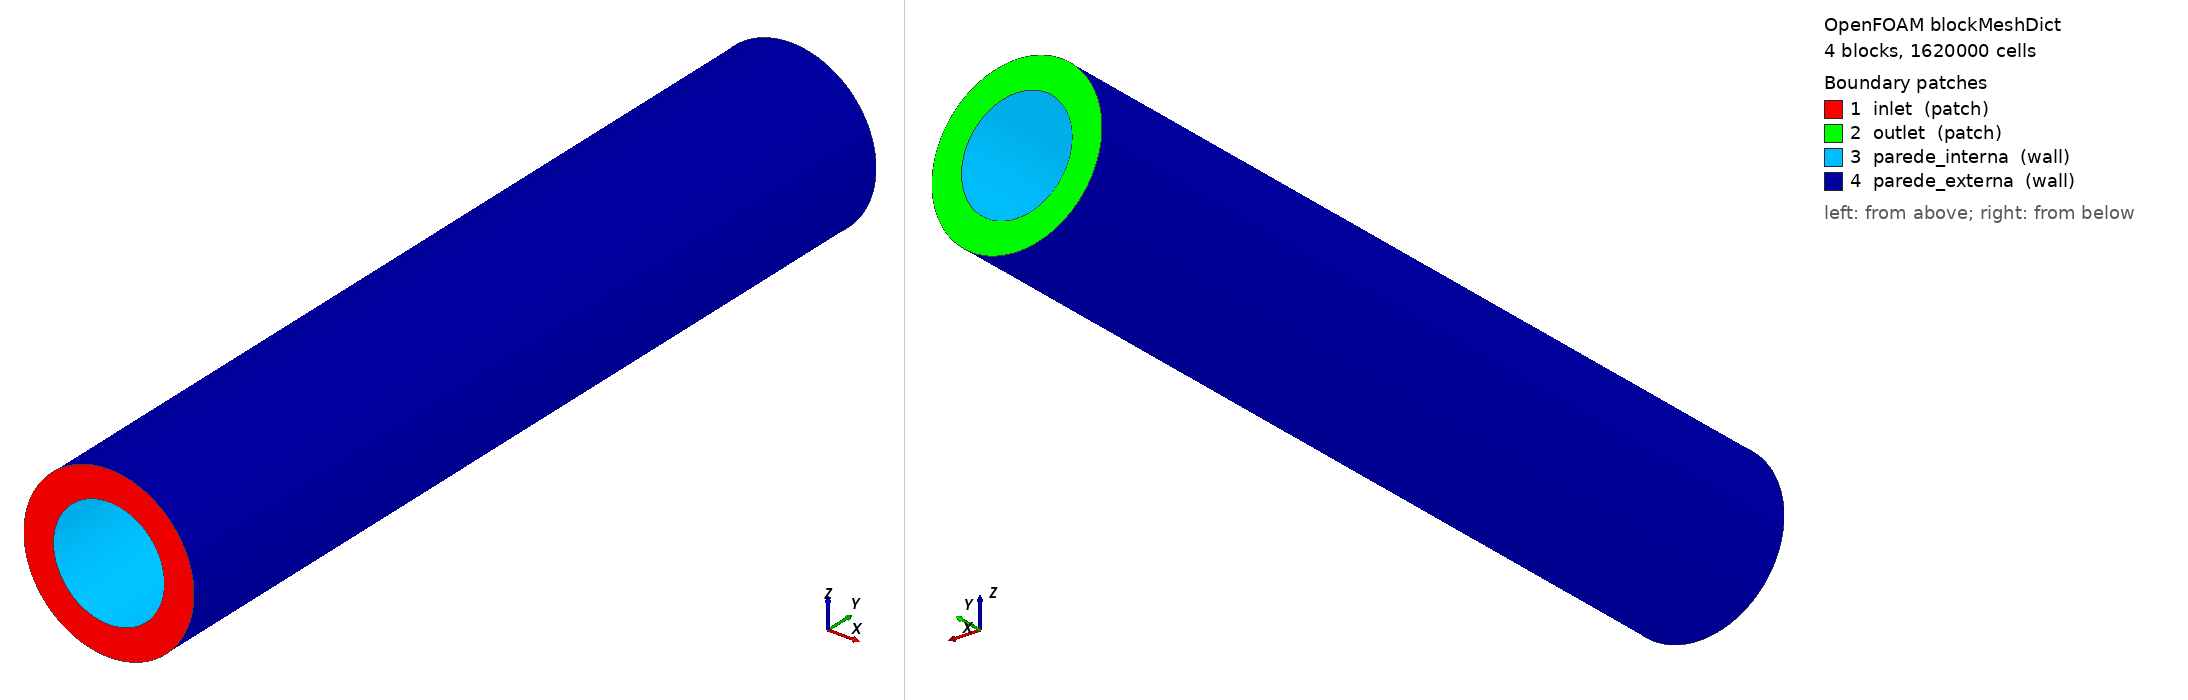

OpenFOAM case: the mesh blockMesh builds from blockMeshDict, 4 block(s), 1620000 cells. Boundary patches (legend numbers): 1 inlet (patch), 2 outlet (patch), 3 parede_interna (wall), 4 parede_externa (wall). Left view from above one corner, right view from below the opposite corner. Boundary conditions: 15 field file(s) under 0/ or 0.orig/; 4 of 4 drawn patches have an entry in a shipped field file.

=== system/blockMeshDict ===
/*--------------------------------*- C++ -*----------------------------------*\
| =========                 |                                                 |
| \\      /  F ield         | OpenFOAM: The Open Source CFD Toolbox           |
|  \\    /   O peration     | Version:  2312                                  |
|   \\  /    A nd           | Website:  www.openfoam.com                      |
\*---------------------------------------------------------------------------*/
FoamFile
{
    version     2.0;
    format      ascii;
    class       dictionary;
    object      blockMeshDict;
}
// * * * * * * * * * * * * * * * * * * * * * * * * * * * * * * * * * * * * * //

scale 1;

// =========================================================================
// PARÂMETROS GEOMÉTRICOS (Ajuste aqui se necessário)
// =========================================================================
rIn      0.0375;                      // Raio interno [m]
rOut     0.0575;                      // Raio externo [m]
yMin    -0.3;                         // Entrada em Y [m]
yMax     0.3;                         // Saída em Y [m]

// Pontos médios trigonométricos para os arcos de 45 graus
rInMid   #calc "$rIn * 0.707106781";
rOutMid  #calc "$rOut * 0.707106781";
rInMidN  #calc "-1.0 * $rInMid";
rOutMidN #calc "-1.0 * $rOutMid";

rInN     #calc "-1.0 * $rIn";
rOutN    #calc "-1.0 * $rOut";

// =========================================================================
// DISCRETIZAÇÃO DA MALHA (Facilita o estudo de convergência de malha)
// =========================================================================
nAzim    75;    // Células por quadrante (Total perimetral = 80)
nRad     30;    // Células no gap radial (entre rIn e rOut)
nAxial  180;    // Células ao longo do duto (eixo Y)

vertices
(
    // --- Plano Y = yMin (-2.5) ---
    ( $rIn   $yMin  0       ) // 0
    ( 0      $yMin  $rIn    ) // 1
    ( $rInN  $yMin  0       ) // 2
    ( 0      $yMin  $rInN   ) // 3

    ( $rOut  $yMin  0       ) // 4
    ( 0      $yMin  $rOut   ) // 5
    ( $rOutN $yMin  0       ) // 6
    ( 0      $yMin  $rOutN  ) // 7

    // --- Plano Y = yMax (+2.5) ---
    ( $rIn   $yMax  0       ) // 8
    ( 0      $yMax  $rIn    ) // 9
    ( $rInN  $yMax  0       ) // 10
    ( 0      $yMax  $rInN   ) // 11

    ( $rOut  $yMax  0       ) // 12
    ( 0      $yMax  $rOut   ) // 13
    ( $rOutN $yMax  0       ) // 14
    ( 0      $yMax  $rOutN  ) // 15
);

blocks
(
    // Quadrante 1 (0 a 90 deg)
    hex (0 1 5 4 8 9 13 12) ($nAzim $nRad $nAxial) simpleGrading (1 1 1)

    // Quadrante 2 (90 a 180 deg)
    hex (1 2 6 5 9 10 14 13) ($nAzim $nRad $nAxial) simpleGrading (1 1 1)

    // Quadrante 3 (180 a 270 deg)
    hex (2 3 7 6 10 11 15 14) ($nAzim $nRad $nAxial) simpleGrading (1 1 1)

    // Quadrante 4 (270 a 360 deg)
    hex (3 0 4 7 11 8 12 15) ($nAzim $nRad $nAxial) simpleGrading (1 1 1)
);

edges
(
    // Arcos no plano Y = yMin
    arc 0 1 ($rInMid   $yMin $rInMid)
    arc 1 2 ($rInMidN  $yMin $rInMid)
    arc 2 3 ($rInMidN  $yMin $rInMidN)
    arc 3 0 ($rInMid   $yMin $rInMidN)

    arc 4 5 ($rOutMid  $yMin $rOutMid)
    arc 5 6 ($rOutMidN $yMin $rOutMid)
    arc 6 7 ($rOutMidN $yMin $rOutMidN)
    arc 7 4 ($rOutMid  $yMin $rOutMidN)

    // Arcos no plano Y = yMax
    arc 8 9   ($rInMid   $yMax $rInMid)
    arc 9 10  ($rInMidN  $yMax $rInMid)
    arc 10 11 ($rInMidN  $yMax $rInMidN)
    arc 11 8  ($rInMid   $yMax $rInMidN)

    arc 12 13 ($rOutMid  $yMax $rOutMid)
    arc 13 14 ($rOutMidN $yMax $rOutMid)
    arc 14 15 ($rOutMidN $yMax $rOutMidN)
    arc 15 12 ($rOutMid  $yMax $rOutMidN)
);

boundary
(
    inlet
    {
        type patch;
        faces
        (
            (0 4 5 1)
            (1 5 6 2)
            (2 6 7 3)
            (3 7 4 0)
        );
    }

    outlet
    {
        type patch;
        faces
        (
            (8 9 13 12)
            (9 10 14 13)
            (10 11 15 14)
            (11 8 12 15)
        );
    }

    parede_interna
    {
        type wall;
        faces
        (
            (0 1 9 8)
            (1 2 10 9)
            (2 3 11 10)
            (3 0 8 11)
        );
    }

    parede_externa
    {
        type wall;
        faces
        (
            (4 12 13 5)
            (5 13 14 6)
            (6 14 15 7)
            (7 15 12 4)
        );
    }
);

// ************************************************************************* //

=== system/controlDict ===
/*--------------------------------*- C++ -*----------------------------------*\
| =========                 |                                                 |
| \\      /  F ield         | OpenFOAM: The Open Source CFD Toolbox           |
|  \\    /   O peration     | Version:  2312                                  |
|   \\  /    A nd           | Website:  www.openfoam.com                      |
|    \\/     M anipulation  |                                                 |
\*---------------------------------------------------------------------------*/
// * * * * * * * * * * * * * * * * * * * * * * * * * * * * * * * * * * * * * //
FoamFile
{
    version         2;
    format          ascii;
    class           dictionary;
    object          controlDict;
}

application     interIsoFoam;

startFrom       latestTime;

startTime       0;

stopAt          endTime;

endTime         6;

deltaT          0.0001;

writeControl    runTime;

writeInterval   0.25;

purgeWrite      0;

writeFormat     ascii;

writePrecision  6;

writeCompression off;

timeFormat      general;

timePrecision   16;

adjustTimeStep  yes;

maxCo           0.7;

maxAlphaCo      0.5;

maxDeltaT       0.005;


libs            ( );

functions
{


    atritoPonderado
    {
        type            surfaceFieldValue;
        libs            (fieldFunctionObjects);

        fields          (wallShearStress);
        operation       weightedAreaAverage;
        weightField     alpha.oil;          // <-- faltava

        regionType      patch;
        name            parede_externa;

        writeControl    writeTime;
        writeFields     false;
        log             true;
    }
    atritoExterno
    {
        type            surfaceFieldValue;
        libs            (fieldFunctionObjects);

        fields          (wallShearStress);
        operation       weightedAreaAverage;
        weightField     alpha.oil;          // <-- faltava

        regionType      patch;
        name            parede_externa;

        writeControl    writeTime;
        writeFields     false;
        log             true;
    }
    atritoInterno
    {
        type            surfaceFieldValue;
        libs            (fieldFunctionObjects);

        fields          (wallShearStress);
        operation       weightedAreaAverage;
        weightField     alpha.oil;          // <-- faltava

        regionType      patch;
        name            parede_interna;

        writeControl    writeTime;
        writeFields     false;
        log             true;
    }
    
    areaOleoExterna
    {
        type            surfaceFieldValue;
        libs            ( fieldFunctionObjects );
        fields          ( alpha.oil );
        operation       areaIntegrate;
        regionType      patch;
        name            parede_externa;
        writeControl    writeTime;
        writeFields     false;
        log             true;
    }

    areaOleoInterno
    {
        type            surfaceFieldValue;
        libs            ( fieldFunctionObjects );
        fields          ( alpha.oil );
        operation       areaIntegrate;
        regionType      patch;
        name            parede_interna;
        writeControl    writeTime;
        writeFields     false;
        log             true;
    }

    velocidadePonderada
    {
        type            surfaceFieldValue;
        libs            (fieldFunctionObjects);

        fields          (U);
        operation       weightedAreaAverage;
        weightField     alpha.oil;          // pondera pelo óleo no plano

        regionType      sampledSurface;
        name            planoVelocidadeMeio;

        sampledSurfaceDict
        {
            type            cuttingPlane;
            planeType       pointAndNormal;
            pointAndNormalDict
            {
                point   (0 0 0);
                normal  (0 1 0);
            }
            interpolate     true;
        }

        writeControl    writeTime;
        writeFields     false;
        log             true;
    }

    
    // --- 1. ATRITO NAS PAREDES (Wall Shear Stress) ---
    // Calcula a tensão de corte em todas as paredes
    wallShear
    {
        type            wallShearStress;
        libs            (fieldFunctionObjects);

        writeControl    writeTime;
        writeFields     true;

        patches         (parede_interna parede_externa);
    }

    // Calcula a média da tensão de corte na parede externa
    atritoParedeExterna
    {
        type            surfaceFieldValue;
        libs            (fieldFunctionObjects);

        fields          (wallShearStress);
        operation       areaAverage;

        regionType      patch;
        name            parede_externa;

        writeControl    writeTime;
        writeFields     false;

        log             true;
    }



    // --- 2. VELOCIDADE MÉDIA NO CENTRO DO TUBO ANULAR ---
    velocidadeMediaMeio
    {
        type            surfaceFieldValue;
        libs            (fieldFunctionObjects);

        fields          (U);
        operation       areaAverage;

        regionType      sampledSurface;
        name            planoVelocidadeMeio;

        sampledSurfaceDict
        {
            type            cuttingPlane;
            planeType       pointAndNormal;

            pointAndNormalDict
            {
                point       (0 0 0);
                normal      (0 1 0);
            }
            interpolate     true;
        }
        writeControl    writeTime;
        writeFields     false;
        log             true;
    }

    // --- 3. FRAÇÃO VOLUMÉTRICA MÉDIA (ALTURA EQUIVALENTE) ---
    // O seu volumeOleo já calcula o volume integrado.
    // A altura/fração média é dada por: phi = volumeOleoTQ18 / V_total
    volumeOleo
    {
        type            volFieldValue;
        libs            (fieldFunctionObjects);
        fields          (alpha.oil);
        operation       volIntegrate;
        writeControl    writeTime;
        writeFields     false;
        log             true;
    }

    sampling
    {
        type            sets;
        libs            ( sampling );
        writeControl    writeTime;
        interpolationScheme cellPoint;
        setFormat       csv;
        fields          ( alpha.oil U );
        sets
        {
            perfil_meio
            {
                type            uniform;
                axis            z;
                start           ( 0 0 -0.0575 );
                end             ( 0 0 0.0575 );
                nPoints         100;
            }
            perfil_saida
            {
                type            uniform;
                axis            z;
                start           ( 0 0.3 -0.0575 );
                end             ( 0 0.3 0.0575 );
                nPoints         100;
            }
            perfil_vertical_debug
            {
                type            polyLine;
                axis            z;
                points          ( ( 0 0 -0.0575 ) ( 0 0 0.0575 ) );
                nPoints         200;
            }
            perfil_lateral_esquerdo
            {
                type        uniform;
                axis        z;
                start       (-0.0475 0 -0.0575);
                end         (-0.0475 0  0.0575);
                nPoints     200;
            }
        }
    }


    QOleoMeio
    {
        type            surfaceFieldValue;
        libs            (fieldFunctionObjects);

        regionType      sampledSurface;
        name            plano_meio;

        operation       weightedAreaIntegrate;
        fields          ( U );
        weightField     alpha.oil;

        sampledSurfaceDict
        {
            type            cuttingPlane;
            planeType       pointAndNormal;

            pointAndNormalDict
            {
                point       (0 0 0);
                normal      (0 1 0);
            }

            interpolate     true;
        }

        writeControl    writeTime;
        writeFields     false;
        log             true;
    }
    areaOleoMeio
    {
        type            surfaceFieldValue;
        libs            ( fieldFunctionObjects );
        fields          ( alpha.oil );
        operation       areaIntegrate;
        regionType      sampledSurface;
        name            planoOleoMeio;
        sampledSurfaceDict
        {
            type            cuttingPlane;
            planeType       pointAndNormal;
            pointAndNormalDict
            {
                point           ( 0 0 0 );
                normal          ( 0 1 0 );
            }
            interpolate     true;
        }
        writeControl    writeTime;
        writeFields     false;
        log             true;
    }
    QOleoInlet
    {
        type            surfaceFieldValue;
        libs            ( fieldFunctionObjects );
        fields          ( phi );
        operation       weightedSum;
        weightField     alpha.oil;
        regionType      patch;
        name            inlet_oil;
        writeControl    writeTime;
        writeFields     false;
        log             true;
    }
    QOleoOutlet
    {
        type            surfaceFieldValue;
        libs            ( fieldFunctionObjects );
        fields          ( phi );
        operation       weightedSum;
        weightField     alpha.oil;
        regionType      patch;
        name            outlet;
        writeControl    writeTime;
        writeFields     false;
        log             true;
    }
    areaOleoSaida
    {
        type            surfaceFieldValue;
        libs            ( fieldFunctionObjects );
        fields          ( alpha.oil );
        operation       areaIntegrate;
        regionType      sampledSurface;
        name            planoOleoSaida;
        sampledSurfaceDict
        {
            type            cuttingPlane;
            planeType       pointAndNormal;
            pointAndNormalDict
            {
                point           ( 0 0.3 0 );
                normal          ( 0 1 0 );
            }
            interpolate     true;
        }
        writeControl    writeTime;
        writeFields     false;
        log             true;
    }
    areaOleoInlet
    {
        type            surfaceFieldValue;
        libs            ( fieldFunctionObjects );
        fields          ( alpha.oil );
        operation       areaIntegrate;
        regionType      patch;
        name            inlet_oil;
        writeControl    writeTime;
        writeFields     false;
        log             true;
    }

    QOleoInletAir
    {
        type            surfaceFieldValue;
        libs            (fieldFunctionObjects);

        regionType      patch;
        name            inlet_air;

        operation       weightedSum;
        fields          (phi);
        weightField     alpha.oil;

        writeControl    writeTime;
        writeFields     false;
        log             true;
    }



}


// ************************************************************************* //


=== 0.orig/U ===
/*--------------------------------*- C++ -*----------------------------------*\
| =========                 |                                                 |
| \\      /  F ield         | OpenFOAM: The Open Source CFD Toolbox           |
|  \\    /   O peration     | Version:  v2312                                 |
|   \\  /    A nd           | Website:  www.openfoam.com                      |
|    \\/     M anipulation  |                                                 |
\*---------------------------------------------------------------------------*/
FoamFile
{
    version     2.0;
    format      ascii;
    class       volVectorField;
    object      U;
}
// ************************************************************************* //

// Q = 20.00 L/min | h_L = 19.345 mm | V = 0.2891 m/s

dimensions      [0 1 -1 0 0 0 0];
internalField   uniform (0 0 0);

boundaryField
{
    outlet
    {
        type            pressureInletOutletVelocity;
        value           $internalField;
    }

    parede_interna
    {
        type            noSlip;
    }

    parede_externa
    {
        type            noSlip;
    }
    inlet_oil
    {
        type            fixedValue;
        value           uniform (0 0.2891 0);
    }
    inlet_air
    {
        type            pressureInletOutletVelocity;
        value           uniform (0 0 0);
    }

}


=== 0.orig/alpha.oil ===
/*--------------------------------*- C++ -*----------------------------------*\
| =========                 |                                                 |
| \\      /  F ield         | OpenFOAM: The Open Source CFD Toolbox           |
|  \\    /   O peration     | Version:  v2312                                 |
|   \\  /    A nd           | Website:  www.openfoam.com                      |
|    \\/     M anipulation  |                                                 |
\*---------------------------------------------------------------------------*/
FoamFile
{
    version     2.0;
    format      ascii;
    class       volScalarField;
    object      alpha.oil;
}
// ************************************************************************* //

dimensions      [0 0 0 0 0 0 0];
internalField   uniform 0;

boundaryField
{

    outlet
    {
        type            inletOutlet;
        inletValue      uniform 0;
        value           $internalField;
    }

    parede_interna
    {
        type            zeroGradient;
    }

    parede_externa
    {
        type            zeroGradient;
    }
    inlet_oil
    {
        type            fixedValue;
        value           uniform 1;
    }
    inlet_air
    {
        type            inletOutlet;
        inletValue      uniform 0;
        value           uniform 0;
    }
}


=== 0.orig/alpha.water ===
/*--------------------------------*- C++ -*----------------------------------*\
| =========                 |                                                 |
| \\      /  F ield         | OpenFOAM: The Open Source CFD Toolbox           |
|  \\    /   O peration     | Version:  2312                                  |
|   \\  /    A nd           | Website:  www.openfoam.com                      |
|    \\/     M anipulation  |                                                 |
\*---------------------------------------------------------------------------*/
FoamFile
{
    version     2.0;
    format      ascii;
    class       volScalarField;
    object      alpha.water;
}
// * * * * * * * * * * * * * * * * * * * * * * * * * * * * * * * * * * * * * //

dimensions      [0 0 0 0 0 0 0];

internalField   uniform 0; // Tubo começa cheio de ar

boundaryField
{
    inlet
    {
        type            fixedValue;
        value           uniform 0.5;      // água entra 
    }

    outlet
    {
        type            zeroGradient;
    }

    tubo
    {
        // Parede do duto: a água "gruda" na parede (adesão)
        type            zeroGradient;
    }

    baseBox
    {
        type            zeroGradient;
    }
}

=== 0.orig/k ===
/*--------------------------------*- C++ -*----------------------------------*\
| =========                 |                                                 |
| \\      /  F ield         | OpenFOAM: The Open Source CFD Toolbox           |
|  \\    /   O peration     | Version:  2312                                  |
|   \\  /    A nd           | Website:  www.openfoam.com                      |
|    \\/     M anipulation  |                                                 |
\*---------------------------------------------------------------------------*/
FoamFile
{
    version     2.0;
    format      ascii;
    class       volScalarField;
    object      k;
}
dimensions      [0 2 -2 0 0 0 0];
internalField   uniform 0.00015; // Valor inicial baixo

boundaryField
{

    outlet
    {
        type            zeroGradient;
    }
    parede_interna
    {
        type            zeroGradient;
    }
    parede_externa
    {
        type            zeroGradient;
    }
    inlet_oil
    {
        type            zeroGradient;
    }
    inlet_air
    {
        type            zeroGradient;
    }
}

=== 0.orig/nut ===
/*--------------------------------*- C++ -*----------------------------------*\
| =========                 |                                                 |
| \\      /  F ield         | OpenFOAM: The Open Source CFD Toolbox           |
|  \\    /   O peration     | Version:  2312                                  |
|   \\  /    A nd           | Website:  www.openfoam.com                      |
|    \\/     M anipulation  |                                                 |
\*---------------------------------------------------------------------------*/
FoamFile
{
    version     2.0;
    format      ascii;
    class       volScalarField;
    object      nut;
}
dimensions      [0 2 -1 0 0 0 0];
internalField   uniform 0;

boundaryField
{
    outlet
    {
          type            zeroGradient;
    }
    parede_interna
    {
          type            zeroGradient;
    }
    parede_externa
    {
          type            zeroGradient;
    }
    inlet_oil
    {
        type            zeroGradient;
    }
    inlet_air
    {
        type            zeroGradient;
    }
}

=== 0.orig/omega ===
/*--------------------------------*- C++ -*----------------------------------*\
| =========                 |                                                 |
| \\      /  F ield         | OpenFOAM: The Open Source CFD Toolbox           |
|  \\    /   O peration     | Version:  2312                                  |
|   \\  /    A nd           | Website:  www.openfoam.com                      |
|    \\/     M anipulation  |                                                 |
\*---------------------------------------------------------------------------*/
FoamFile
{
    version     2.0;
    format      ascii;
    class       volScalarField;
    object      omega;
}
dimensions      [0 0 -1 0 0 0 0];
internalField   uniform 1.8;

boundaryField
{
    inlet
    {
        type            fixedValue;
        value           uniform 1.8;
    }
    outlet
    {
        type            zeroGradient;
    }
    tubo
    {
        type            omegaWallFunction; // Wall function específica
        value           uniform 1.8;
    }
    baseBox
    {
        type            omegaWallFunction;
        value           uniform 1.8;
    }
}

=== 0.orig/p_rgh ===
/*--------------------------------*- C++ -*----------------------------------*\
| =========                 |                                                 |
| \\      /  F ield         | OpenFOAM: The Open Source CFD Toolbox           |
|  \\    /   O peration     | Version:  2312                                  |
|   \\  /    A nd           | Website:  www.openfoam.com                      |
|    \\/     M anipulation  |                                                 |
\*---------------------------------------------------------------------------*/
FoamFile
{
    version     2.0;
    format      ascii;
    class       volScalarField;
    object      p_rgh;
}
// * * * * * * * * * * * * * * * * * * * * * * * * * * * * * * * * * * * * * //

dimensions      [1 -1 -2 0 0 0 0];

internalField   uniform 0;

boundaryField
{
    outlet
    {
        type            prghPressure;
        p               uniform 0;
        value           $internalField;
    }

    parede_interna
    {
        type            fixedFluxPressure;
        value           uniform 0;
    }

    parede_externa
    {
        type            fixedFluxPressure;
        value           uniform 0;
    }

    inlet_oil
    {
        type            fixedFluxPressure;
        value           uniform 0;
    }

    inlet_air
    {
        type            totalPressure;
        p0              uniform 0;
        value           uniform 0;
    }
}

=== 0/U ===
/*--------------------------------*- C++ -*----------------------------------*\
| =========                 |                                                 |
| \\      /  F ield         | OpenFOAM: The Open Source CFD Toolbox           |
|  \\    /   O peration     | Version:  v2312                                 |
|   \\  /    A nd           | Website:  www.openfoam.com                      |
|    \\/     M anipulation  |                                                 |
\*---------------------------------------------------------------------------*/
FoamFile
{
    version     2.0;
    format      ascii;
    class       volVectorField;
    object      U;
}
// ************************************************************************* //

// Q = 10.00 L/min | h_L = 15.671 mm | V = 0.1961 m/s

dimensions      [0 1 -1 0 0 0 0];
internalField   uniform (0 0 0);

boundaryField
{
    outlet
    {
        type            pressureInletOutletVelocity;
        value           $internalField;
    }

    parede_interna
    {
        type            noSlip;
    }

    parede_externa
    {
        type            noSlip;
    }
    inlet_oil
    {
        type            fixedValue;
        value           uniform (0 0.1961 0);
    }
    inlet_air
    {
        type            pressureInletOutletVelocity;
        value           uniform (0 0 0);
    }

}


=== 0/alpha.oil ===
/*--------------------------------*- C++ -*----------------------------------*\
| =========                 |                                                 |
| \\      /  F ield         | OpenFOAM: The Open Source CFD Toolbox           |
|  \\    /   O peration     | Version:  v2312                                 |
|   \\  /    A nd           | Website:  www.openfoam.com                      |
|    \\/     M anipulation  |                                                 |
\*---------------------------------------------------------------------------*/
FoamFile
{
    version     2.0;
    format      ascii;
    class       volScalarField;
    object      alpha.oil;
}
// ************************************************************************* //

// Q = 10.00 L/min | h_L = 15.671 mm

dimensions      [0 0 0 0 0 0 0];
internalField   uniform 0;

boundaryField
{

    outlet
    {
        type            inletOutlet;
        inletValue      uniform 0;
        value           $internalField;
    }

    parede_interna
    {
        type            zeroGradient;
    }

    parede_externa
    {
        type            zeroGradient;
    }
    inlet_oil
    {
        type            fixedValue;
        value           uniform 1;
    }
    inlet_air
    {
        type            inletOutlet;
        inletValue      uniform 0;
        value           uniform 0;
    }
}


=== 0/alpha.water ===
/*--------------------------------*- C++ -*----------------------------------*\
| =========                 |                                                 |
| \\      /  F ield         | OpenFOAM: The Open Source CFD Toolbox           |
|  \\    /   O peration     | Version:  2312                                  |
|   \\  /    A nd           | Website:  www.openfoam.com                      |
|    \\/     M anipulation  |                                                 |
\*---------------------------------------------------------------------------*/
FoamFile
{
    version     2.0;
    format      ascii;
    class       volScalarField;
    object      alpha.water;
}
// * * * * * * * * * * * * * * * * * * * * * * * * * * * * * * * * * * * * * //

dimensions      [0 0 0 0 0 0 0];

internalField   uniform 0; // Tubo começa cheio de ar

boundaryField
{
    inlet
    {
        type            fixedValue;
        value           uniform 0; 
    }

    outlet
    {
        type            zeroGradient;
    }

    tubo
    {
        // Parede do duto: a água "gruda" na parede (adesão)
        type            zeroGradient;
    }

    baseBox
    {
        type            zeroGradient;
    }
}

=== 0/k ===
/*--------------------------------*- C++ -*----------------------------------*\
| =========                 |                                                 |
| \\      /  F ield         | OpenFOAM: The Open Source CFD Toolbox           |
|  \\    /   O peration     | Version:  2312                                  |
|   \\  /    A nd           | Website:  www.openfoam.com                      |
|    \\/     M anipulation  |                                                 |
\*---------------------------------------------------------------------------*/
FoamFile
{
    version     2.0;
    format      ascii;
    class       volScalarField;
    object      k;
}
dimensions      [0 2 -2 0 0 0 0];
internalField   uniform 0.00015; // Valor inicial baixo

boundaryField
{
    inlet
    {
        type            fixedValue;
        value           uniform 0.00015;
    }
    outlet
    {
        type            zeroGradient;
    }
    tubo
    {
        type            kqRWallFunction; // Wall function para parede do duto
        value           uniform 0.00015;
    }
    baseBox
    {
        type            kqRWallFunction;
        value           uniform 0.00015;
    }
}

=== 0/omega ===
/*--------------------------------*- C++ -*----------------------------------*\
| =========                 |                                                 |
| \\      /  F ield         | OpenFOAM: The Open Source CFD Toolbox           |
|  \\    /   O peration     | Version:  2312                                  |
|   \\  /    A nd           | Website:  www.openfoam.com                      |
|    \\/     M anipulation  |                                                 |
\*---------------------------------------------------------------------------*/
FoamFile
{
    version     2.0;
    format      ascii;
    class       volScalarField;
    object      omega;
}
dimensions      [0 0 -1 0 0 0 0];
internalField   uniform 1.8;

boundaryField
{
    outlet
    {
        type            zeroGradient;
    }
    parede_interna
    {
        type            zeroGradient;
    }
    parede_externa
    {
        type            zeroGradient;
    }
    inlet_oil
    {
        type            zeroGradient;
    }
    inlet_air
    {
        type            zeroGradient;
    }
}

=== 0/p_rgh ===
/*--------------------------------*- C++ -*----------------------------------*\
| =========                 |                                                 |
| \\      /  F ield         | OpenFOAM: The Open Source CFD Toolbox           |
|  \\    /   O peration     | Version:  2312                                  |
|   \\  /    A nd           | Website:  www.openfoam.com                      |
|    \\/     M anipulation  |                                                 |
\*---------------------------------------------------------------------------*/
FoamFile
{
    version     2.0;
    format      ascii;
    class       volScalarField;
    object      p_rgh;
}
// * * * * * * * * * * * * * * * * * * * * * * * * * * * * * * * * * * * * * //

dimensions      [1 -1 -2 0 0 0 0];

internalField   uniform 0;

boundaryField
{
    inlet
    {
        type fixedFluxPressure;
        value uniform 0;
    }

    outlet
    {
        type fixedValue;
        value uniform 0;
    }

    parede_interna
    {
        type fixedFluxPressure;
        value uniform 0;
    }

    parede_externa
    {
        type fixedFluxPressure;
        value uniform 0;
    }
}

Also in the case, not shown: 0/cellLevel (2305269 bytes, source omitted); 0/pointLevel (2655264 bytes, source omitted).
